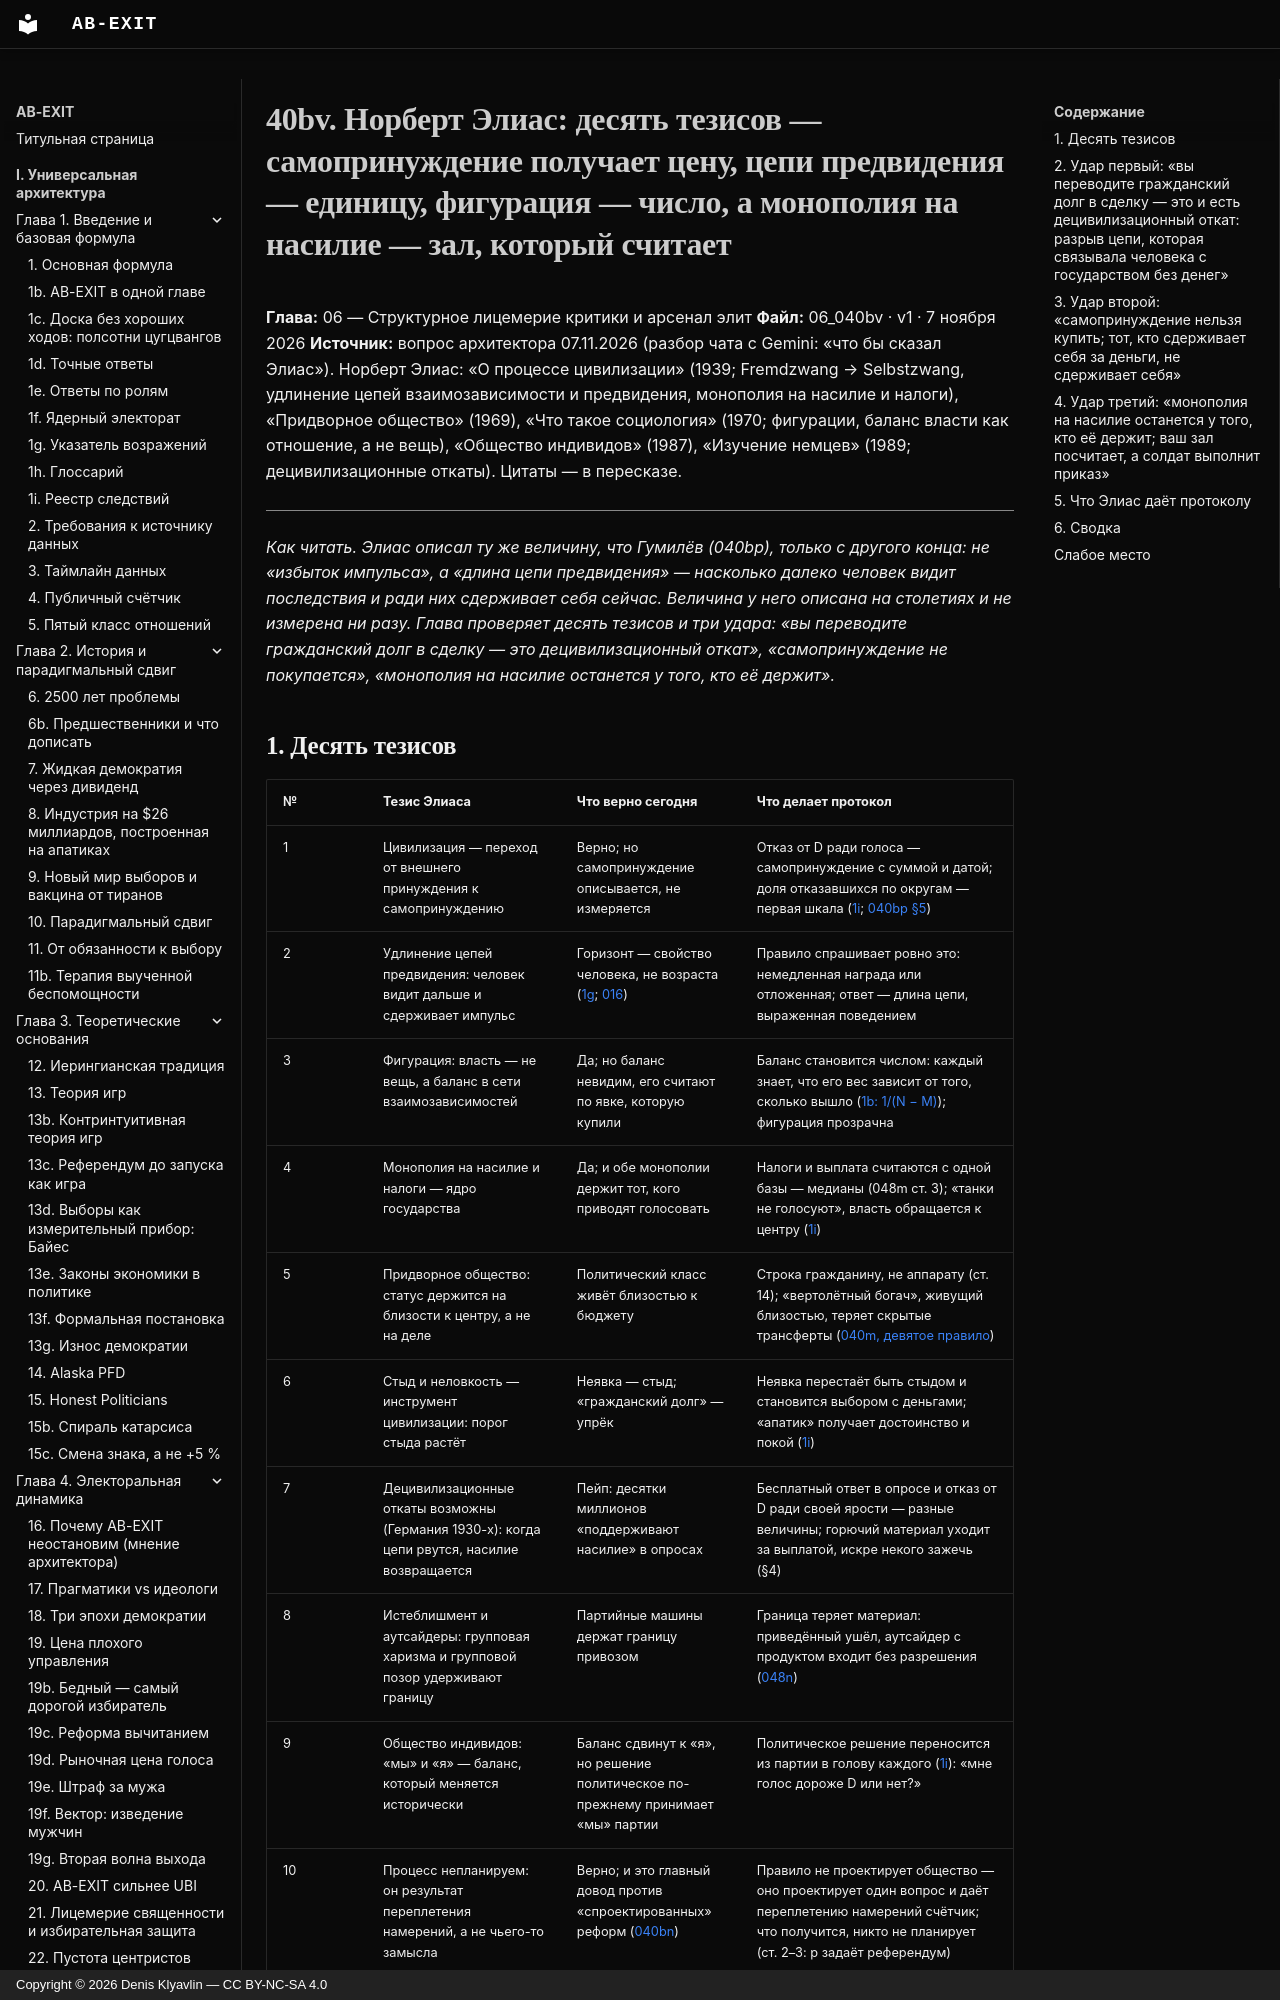

repository: Denis-Kliavlin/ab-exit · page: 06-critique-arsenal/040bv-elias/index.html · generator: mkdocs · copyright: Copyright © 2026 Denis Klyavlin — CC BY-NC-SA 4.0

# 40bv. Норберт Элиас: десять тезисов — самопринуждение получает цену, цепи предвидения — единицу, фигурация — число, а монополия на насилие — зал, который считает

**Глава:** 06 — Структурное лицемерие критики и арсенал элит
**Файл:** 06_040bv · v1 · 7 ноября 2026
**Источник:** вопрос архитектора 07.11.2026 (разбор чата с Gemini: «что бы сказал Элиас»). Норберт Элиас: «О процессе цивилизации» (1939; Fremdzwang → Selbstzwang, удлинение цепей взаимозависимости и предвидения, монополия на насилие и налоги), «Придворное общество» (1969), «Что такое социология» (1970; фигурации, баланс власти как отношение, а не вещь), «Общество индивидов» (1987), «Изучение немцев» (1989; децивилизационные откаты). Цитаты — в пересказе.

---

*Как читать. Элиас описал ту же величину, что Гумилёв (040bp), только с другого конца: не «избыток импульса», а «длина цепи предвидения» — насколько далеко человек видит последствия и ради них сдерживает себя сейчас. Величина у него описана на столетиях и не измерена ни разу. Глава проверяет десять тезисов и три удара: «вы переводите гражданский долг в сделку — это децивилизационный откат», «самопринуждение не покупается», «монополия на насилие останется у того, кто её держит».*
